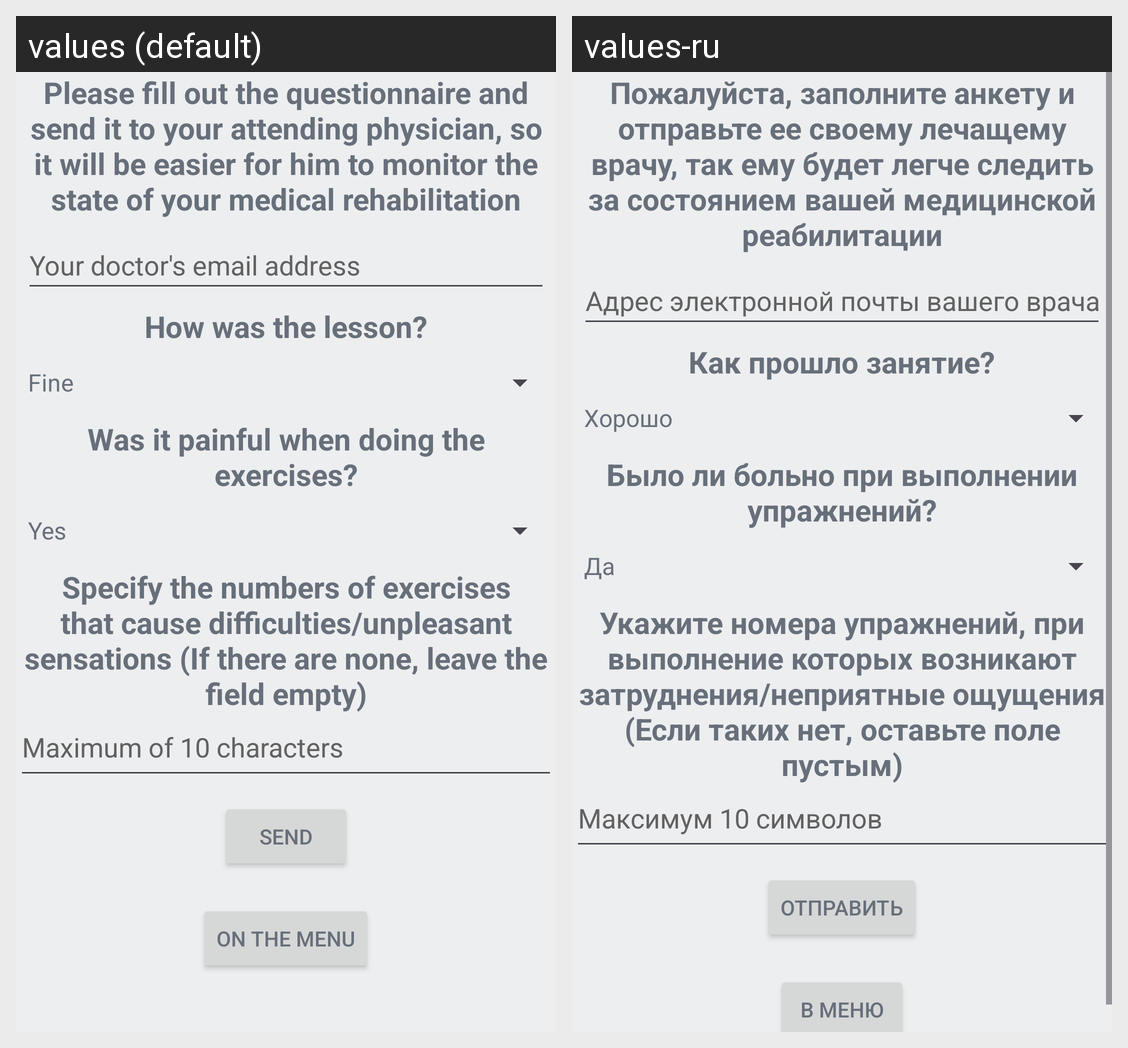

Here is an Android app screen in its default locale and in the app's own translations. Write out the translated-string differences for the strings that appear on this screen.
Android screen res/layout/fragment_blank_fragment_send_mail.xml rendered under 2 locales, left to right: values (default), values-ru. Device: Nexus 5 (rendered at 1080×1920; each locale shown at half size, 540×960, under a caption strip naming it); theme Theme.MedicalRehabilitation.
Strings drawn on this screen, with the default value and each locale's value (text and hints the layout hard-codes, and strings that could not be matched under every locale, appear in the picture but are not listed):

fill_questionnaire
  values: Please fill out the questionnaire and send it to your attending physician, so it will be easier for him to monitor the state of your medical rehabilitation
  values-ru: Пожалуйста, заполните анкету и отправьте ее своему лечащему врачу, так ему будет легче следить за состоянием вашей медицинской реабилитации

doctor_email
  values: Your doctor's email address
  values-ru: Адрес электронной почты вашего врача

how_was_training
  values: How was the lesson?
  values-ru: Как прошло занятие?

was_painful
  values: Was it painful when doing the exercises?
  values-ru: Было ли больно при выполнении упражнений?

failed_exercieses
  values: Specify the numbers of exercises that cause difficulties/unpleasant sensations (If there are none, leave the field empty)
  values-ru: Укажите номера упражнений, при выполнение которых возникают затруднения/неприятные ощущения (Если таких нет, оставьте поле пустым)

enter_failed_exercises
  values: Maximum of 10 characters
  values-ru: Максимум 10 символов

send
  values: Send
  values-ru: Отправить

on_menu
  values: On the menu
  values-ru: В меню
